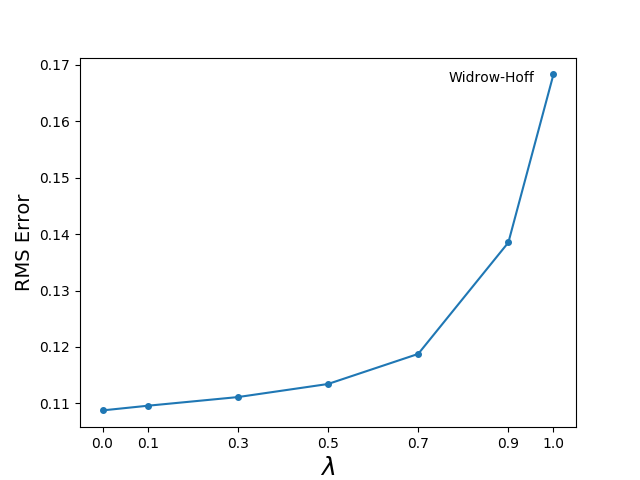

The file beside this chart, header and first rows:
, data
0.0, 0.1088
0.1, 0.1096
0.3, 0.1111
0.5, 0.1134
0.7, 0.1188
0.9, 0.1385
1.0, 0.1683
